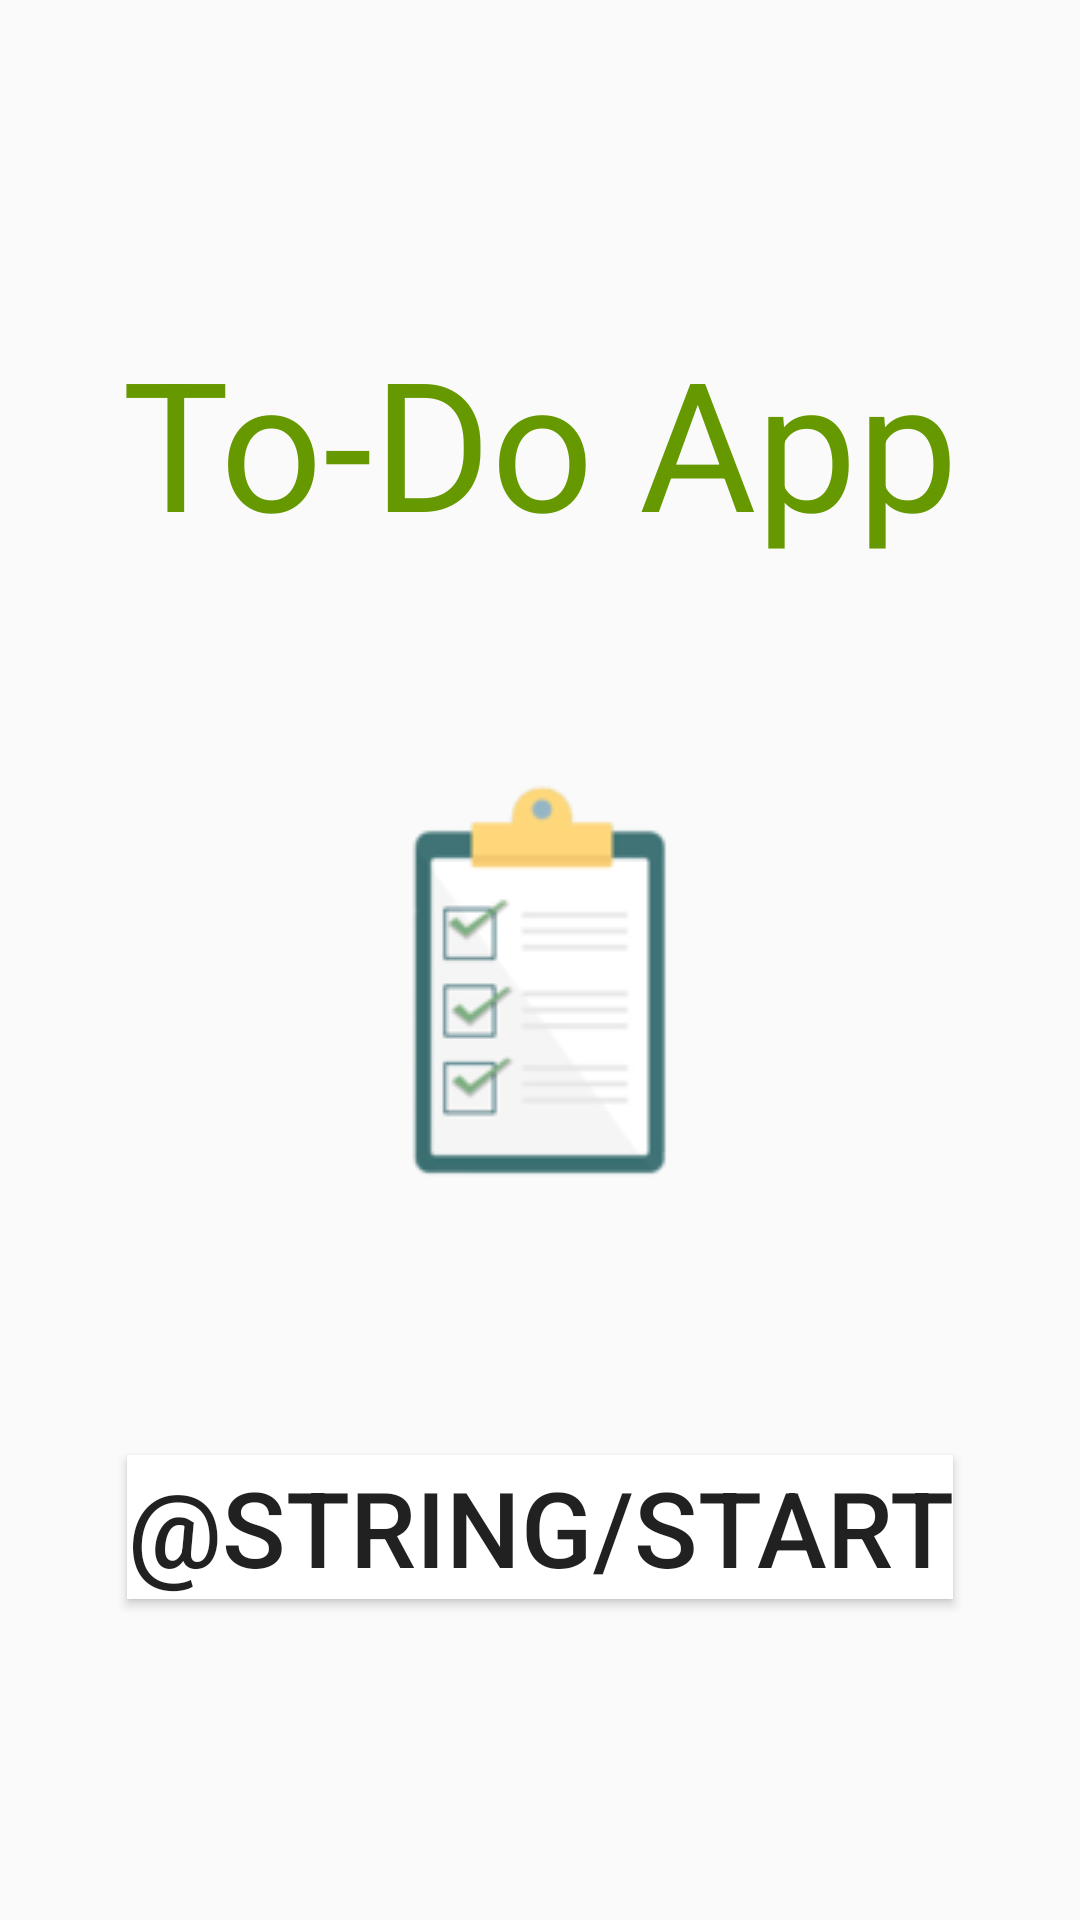

Layout XML and referenced resources for this Android screen:
<!-- AndroidManifest.xml: application theme AppTheme -->
<!-- res/layout/activity_main.xml -->
<?xml version="1.0" encoding="utf-8"?>
<androidx.constraintlayout.widget.ConstraintLayout xmlns:android="http://schemas.android.com/apk/res/android"
    xmlns:app="http://schemas.android.com/apk/res-auto"
    xmlns:tools="http://schemas.android.com/tools"
    android:layout_width="match_parent"
    android:layout_height="match_parent"

    tools:context=".MainActivity">

    <TextView
        android:id="@+id/textViewTitle"
        android:layout_width="wrap_content"
        android:layout_height="wrap_content"
        android:layout_marginTop="107dp"
        android:text="@string/app_name"
        android:textColor="@color/colorPrimaryDark"
        android:textSize="60sp"
        app:layout_constraintEnd_toEndOf="parent"
        app:layout_constraintStart_toStartOf="parent"
        app:layout_constraintTop_toTopOf="parent" />

    <Button
        android:id="@+id/buttonNuevoDibujo"
        style="@android:style/Widget.Material.Light.Button.Toggle"
        android:layout_width="wrap_content"
        android:layout_height="wrap_content"
        android:layout_marginTop="87dp"
        android:background="#FFFFFF"
        android:onClick="openTaskActivity"
        android:text="@string/start"
        android:textSize="35sp"
        app:layout_constraintEnd_toEndOf="parent"
        app:layout_constraintStart_toStartOf="parent"
        app:layout_constraintTop_toBottomOf="@+id/imageView" />

    <ImageView
        android:id="@+id/imageView"
        android:layout_width="wrap_content"
        android:layout_height="wrap_content"
        android:layout_marginTop="71dp"
        app:layout_constraintEnd_toEndOf="parent"
        app:layout_constraintStart_toStartOf="parent"
        app:layout_constraintTop_toBottomOf="@+id/textViewTitle"
        app:srcCompat="@drawable/logo" />
</androidx.constraintlayout.widget.ConstraintLayout>
<!-- resources referenced by this layout -->
<resources>
  <color name="colorPrimaryDark">#669900</color>
  <!-- drawable logo: png bitmap (drawable, 7203 bytes) -->
  <string name="app_name">To-Do App</string>
  <style name="AppTheme" parent="Theme.AppCompat.Light.DarkActionBar">
          
          <item name="colorPrimary">@color/colorPrimary</item>
          <item name="colorPrimaryDark">@color/colorPrimaryDark</item>
          <item name="colorAccent">@color/colorAccent</item>
      </style>
  <color name="colorPrimary">#FFFFFF</color>
  <color name="colorAccent">#000000</color>
</resources>
